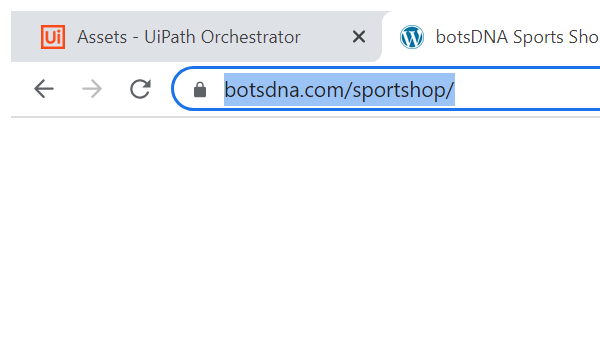
Task: try to do it in REFramework in SportShop
Workflow: CloseAllApplications

Step 1: Attach Browser 'chrome.exe botsDNA' in window '*bots*' (chrome.exe)
